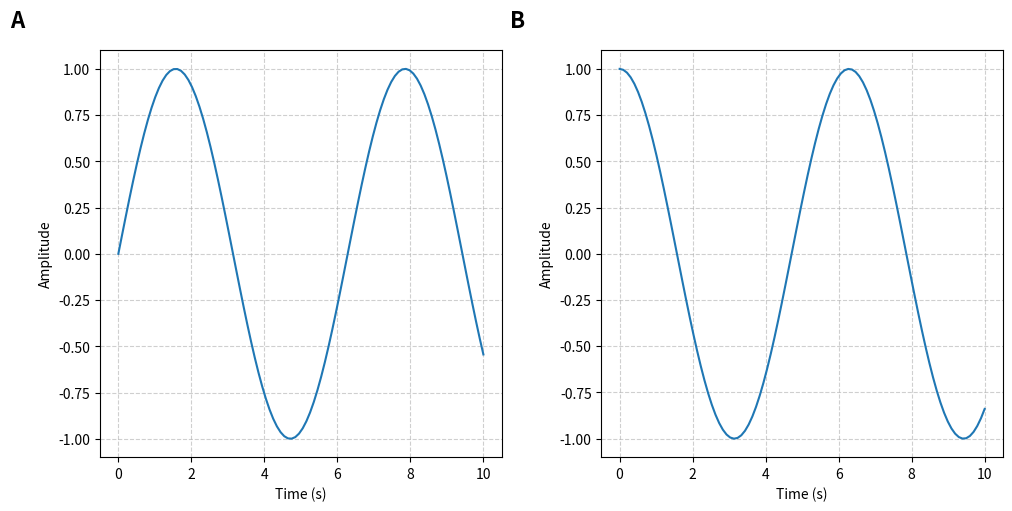

The matplotlib source for this figure:
#!/usr/bin/env python3
import matplotlib.pyplot as plt
import numpy as np
from typing import List, Dict, Union, Any, Optional


def place_single_label(ax: plt.Axes, label: str, renderer: Any, offset_pixels: float) -> None:
    """
    Calculates coordinates and places a single panel label.
    Adapts logic based on whether the panel has content (y-label visible) or is empty (axis off).
    """
    # Get the bounding box of the subplot axes (the graph area)
    # Even if axis is 'off', this returns the allocated area in the mosaic
    ax_bbox = ax.get_window_extent(renderer)

    # Determine the reference X coordinate (the anchor point)
    # If axis is ON and has a label, anchor to the left of the Y-label.
    # If axis is OFF (empty placeholder), anchor to the left of the allocated axis area (x0).
    if ax.axison and ax.yaxis.label.get_text():
        ylabel_bbox = ax.yaxis.label.get_window_extent(renderer)
        reference_x_pixel = ylabel_bbox.x0
    else:
        reference_x_pixel = ax_bbox.x0

    # Calculate target position in display pixels
    # X: Reference point minus the offset
    target_x_pixel = reference_x_pixel - offset_pixels

    # Y: Top edge of the axis (graph) plus the offset
    target_y_pixel = ax_bbox.y1 + offset_pixels

    # Convert display pixels back to Axes coordinates
    # This ensures the text is attached to this specific subplot
    inv_transform = ax.transAxes.inverted()
    axes_coords = inv_transform.transform((target_x_pixel, target_y_pixel))

    # Place the text
    ax.text(
        axes_coords[0],
        axes_coords[1], label, transform=ax.transAxes, fontsize=16, fontweight='bold', va='bottom', ha='right')


def add_aligned_panel_labels(fig: plt.Figure, axes_dict: Dict[
    str, plt.Axes], n_cols: int, width_fraction: float) -> None:
    """
    Iterates through all axes and applies the label placement logic.
    """
    # Force a draw so renderer has final bounding boxes for calculations
    fig.canvas.draw()

    renderer = fig.canvas.get_renderer()

    # Calculate offset in pixels based on figure width fraction
    fig_width_pixels = fig.get_window_extent(renderer).width
    offset_pixels = (width_fraction * fig_width_pixels) / n_cols

    for label, ax in axes_dict.items():
        place_single_label(ax, label, renderer, offset_pixels)


def create_mosaic_figure(layout: List[List[str]], data_map: Dict[
    str, np.ndarray], x_label: str = "Time (s)", y_label: str = "Amplitude") -> None:
    """
    Generates the mosaic figure. Handles empty panels by checking data_map keys.
    """
    fig, axd = plt.subplot_mosaic(layout, figsize=(10, 5), constrained_layout=True)

    for key, ax in axd.items():
        if key in data_map:
            # Panel has data: Plot it
            ax.plot(data_map[key]['x'], data_map[key]['y'])
            ax.set_xlabel(x_label)
            ax.set_ylabel(y_label)
            ax.grid(True, linestyle='--', alpha=0.6)
        else:
            # Panel has no data: Make it a completely empty placeholder
            # 'axis("off")' hides spines, ticks, and labels, but keeps the space reserved
            ax.axis('off')

    n_columns = len(layout[0])

    # Apply labels with offset calculated as fraction of width
    add_aligned_panel_labels(fig, axd, n_cols=n_columns, width_fraction=0.04)

    plt.show()


def main() -> None:
    # plt.style.use("../multi.mplstyle")
    x = np.linspace(0, 10, 100)

    # Define data ONLY for 'A'. 'B' is omitted to demonstrate the empty placeholder.
    data = {
        'A': {'x': x, 'y': np.sin(x)},
        'B': {'x': x, 'y': np.cos(x)},
    }

    # Define layout: Row 1 has A and B.
    layout_structure = [['A', 'B']]

    print(f"Generating mosaic. Panel A has content. Panel B is empty placeholder.")
    create_mosaic_figure(layout_structure, data)


if __name__ == "__main__":
    main()